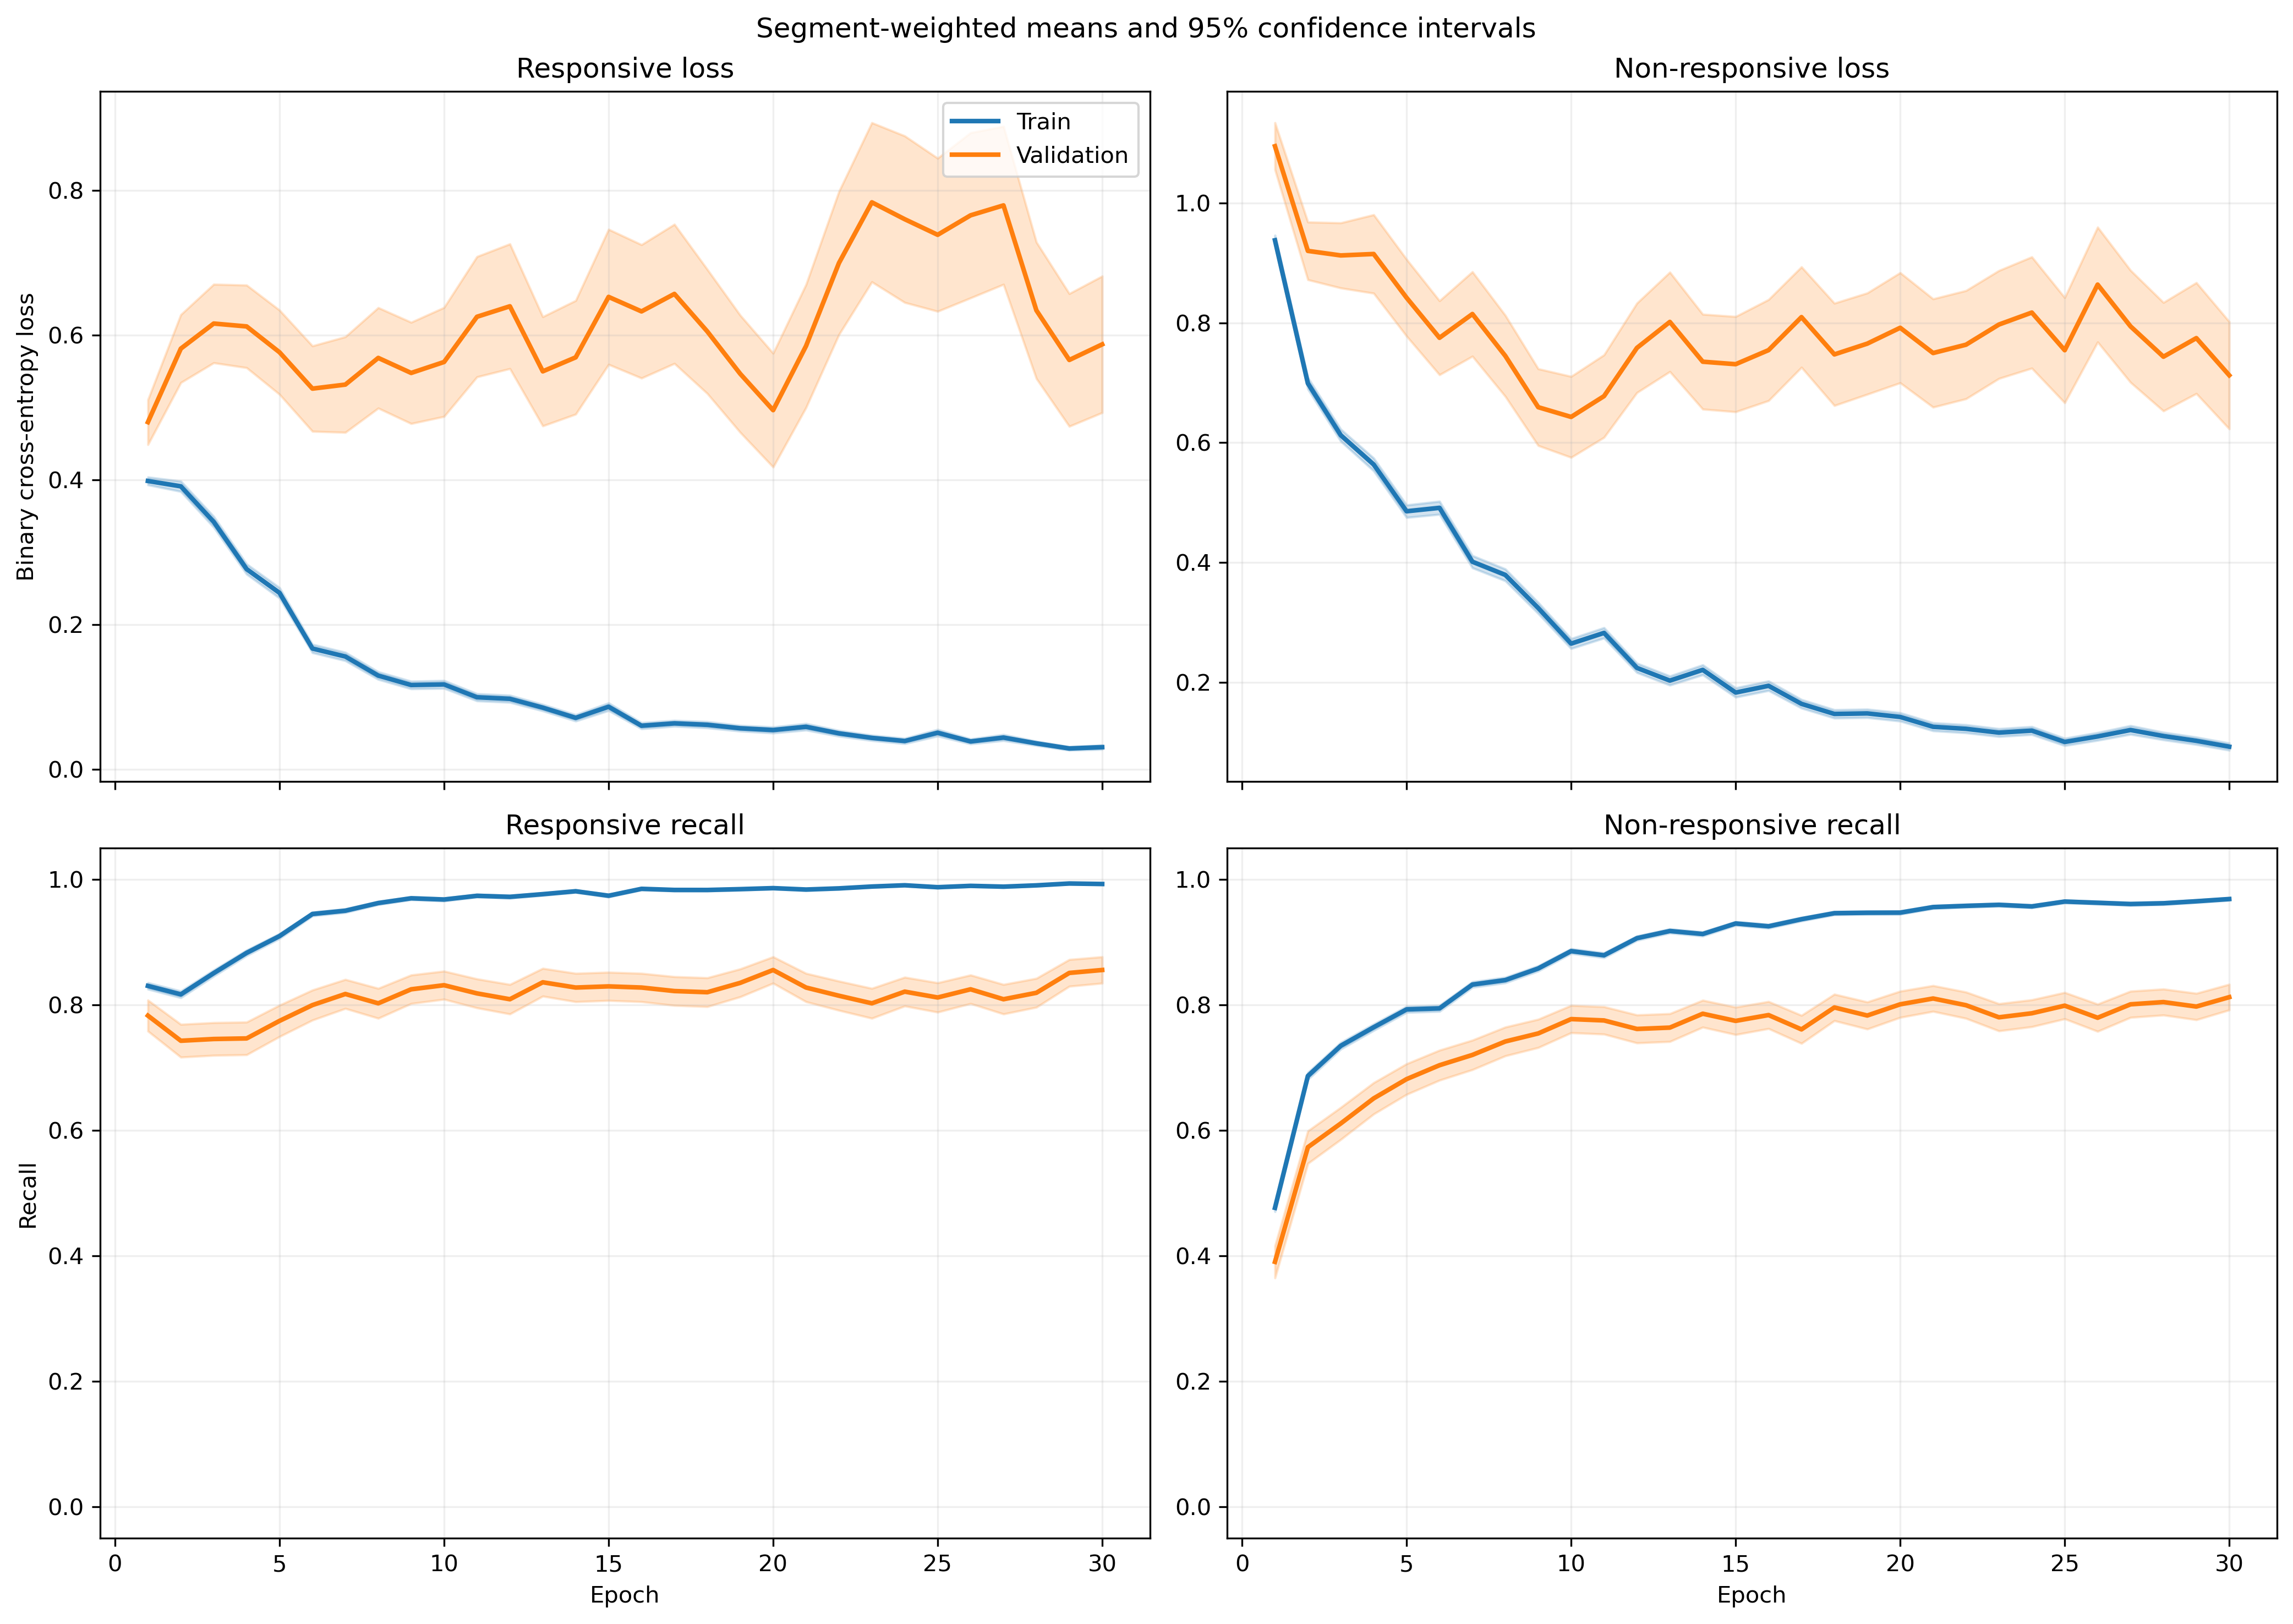

The table this chart was drawn from, first rows:
fold, epoch, split, r_loss, r_loss_count, r_loss_sum, r_loss_sum_sq, r_recall, r_recall_count, r_recall_sum, r_recall_sum_sq, nr_loss, nr_loss_count, nr_loss_sum, nr_loss_sum_sq, nr_recall, nr_recall_count, nr_recall_sum, nr_recall_sum_sq
1, 1, train, 0.4252, 1063, 452, 343.1, 0.8297, 1063, 882.0, 882.0, 0.8584, 1401, 1203, 1565, 0.5153, 1401, 722.0, 722.0
1, 1, validation, 0.1667, 10, 1.667, 0.363, 1.0, 10, 10.0, 10.0, , 0, 0.0, 0.0, , 0, 0.0, 0.0
1, 2, train, 0.3853, 1063, 409.6, 465.4, 0.826, 1063, 878.0, 878.0, 0.696, 1401, 975, 1549, 0.6745, 1401, 945.0, 945.0
1, 2, validation, 0.07587, 10, 0.7587, 0.06874, 1.0, 10, 10.0, 10.0, , 0, 0.0, 0.0, , 0, 0.0, 0.0
1, 3, train, 0.3547, 1063, 377, 484.8, 0.8504, 1063, 904.0, 904.0, 0.5691, 1401, 797.3, 1449, 0.7623, 1401, 1068, 1068
1, 3, validation, 0.0525, 10, 0.525, 0.0424, 1.0, 10, 10.0, 10.0, , 0, 0.0, 0.0, , 0, 0.0, 0.0
1, 4, train, 0.2587, 1063, 275, 337.1, 0.8871, 1063, 943.0, 943.0, 0.6009, 1401, 841.8, 1769, 0.7566, 1401, 1060, 1060
1, 4, validation, 0.03179, 10, 0.3179, 0.0177, 1.0, 10, 10.0, 10.0, , 0, 0.0, 0.0, , 0, 0.0, 0.0
1, 5, train, 0.4053, 1063, 430.9, 865.4, 0.8335, 1063, 886.0, 886.0, 0.3897, 1401, 546, 1226, 0.8451, 1401, 1184, 1184
1, 5, validation, 0.03715, 10, 0.3715, 0.03483, 1.0, 10, 10.0, 10.0, , 0, 0.0, 0.0, , 0, 0.0, 0.0
1, 6, train, 0.1822, 1063, 193.6, 268.8, 0.937, 1063, 996.0, 996.0, 0.428, 1401, 599.7, 1367, 0.8187, 1401, 1147, 1147
1, 6, validation, 0.01667, 10, 0.1667, 0.004362, 1.0, 10, 10.0, 10.0, , 0, 0.0, 0.0, , 0, 0.0, 0.0
1, 7, train, 0.244, 1063, 259.4, 424.8, 0.9182, 1063, 976.0, 976.0, 0.266, 1401, 372.7, 803.8, 0.8894, 1401, 1246, 1246
1, 7, validation, 0.03501, 10, 0.3501, 0.04206, 1.0, 10, 10.0, 10.0, , 0, 0.0, 0.0, , 0, 0.0, 0.0
1, 8, train, 0.1318, 1063, 140.1, 268.1, 0.968, 1063, 1029, 1029, 0.4433, 1401, 621, 1301, 0.7937, 1401, 1112, 1112
1, 8, validation, 0.01062, 10, 0.1062, 0.001579, 1.0, 10, 10.0, 10.0, , 0, 0.0, 0.0, , 0, 0.0, 0.0
1, 9, train, 0.07356, 1063, 78.19, 54.03, 0.9868, 1063, 1049, 1049, 0.3575, 1401, 500.8, 984.9, 0.8358, 1401, 1171, 1171
1, 9, validation, 0.01616, 10, 0.1616, 0.008643, 1.0, 10, 10.0, 10.0, , 0, 0.0, 0.0, , 0, 0.0, 0.0
1, 10, train, 0.1179, 1063, 125.3, 131.8, 0.9699, 1063, 1031, 1031, 0.1984, 1401, 277.9, 495.7, 0.9101, 1401, 1275, 1275
1, 10, validation, 0.01655, 10, 0.1655, 0.005246, 1.0, 10, 10.0, 10.0, , 0, 0.0, 0.0, , 0, 0.0, 0.0
1, 11, train, 0.1276, 1063, 135.7, 280.1, 0.9624, 1063, 1023, 1023, 0.1622, 1401, 227.3, 531.7, 0.9358, 1401, 1311, 1311
1, 11, validation, 0.00685, 10, 0.0685, 0.0007585, 1.0, 10, 10.0, 10.0, , 0, 0.0, 0.0, , 0, 0.0, 0.0
1, 12, train, 0.115, 1063, 122.3, 150.4, 0.9661, 1063, 1027, 1027, 0.1499, 1401, 210, 348.8, 0.9336, 1401, 1308, 1308
1, 12, validation, 0.01027, 10, 0.1027, 0.002565, 1.0, 10, 10.0, 10.0, , 0, 0.0, 0.0, , 0, 0.0, 0.0
1, 13, train, 0.1007, 1063, 107.1, 114.6, 0.9755, 1063, 1037, 1037, 0.1603, 1401, 224.5, 352.7, 0.9336, 1401, 1308, 1308
1, 13, validation, 0.01659, 10, 0.1659, 0.004311, 1.0, 10, 10.0, 10.0, , 0, 0.0, 0.0, , 0, 0.0, 0.0
1, 14, train, 0.05327, 1063, 56.63, 104.7, 0.984, 1063, 1046, 1046, 0.2465, 1401, 345.4, 1040, 0.9151, 1401, 1282, 1282
1, 14, validation, 0.001905, 10, 0.01905, 4.980432913725963e-05, 1.0, 10, 10.0, 10.0, , 0, 0.0, 0.0, , 0, 0.0, 0.0
1, 15, train, 0.1026, 1063, 109.1, 201, 0.9699, 1063, 1031, 1031, 0.1526, 1401, 213.8, 490.9, 0.9429, 1401, 1321, 1321
1, 15, validation, 0.01041, 10, 0.1041, 0.004693, 1.0, 10, 10.0, 10.0, , 0, 0.0, 0.0, , 0, 0.0, 0.0
1, 16, train, 0.05207, 1063, 55.35, 83.72, 0.9859, 1063, 1048, 1048, 0.1395, 1401, 195.5, 528.3, 0.9522, 1401, 1334, 1334
1, 16, validation, 0.002466, 10, 0.02466, 9.844971009442816e-05, 1.0, 10, 10.0, 10.0, , 0, 0.0, 0.0, , 0, 0.0, 0.0
1, 17, train, 0.08122, 1063, 86.34, 106.1, 0.9774, 1063, 1039, 1039, 0.08743, 1401, 122.5, 244.7, 0.9665, 1401, 1354, 1354
1, 17, validation, 0.005178, 10, 0.05178, 0.0005192, 1.0, 10, 10.0, 10.0, , 0, 0.0, 0.0, , 0, 0.0, 0.0
1, 18, train, 0.06085, 1063, 64.68, 100.4, 0.9849, 1063, 1047, 1047, 0.1168, 1401, 163.7, 375.1, 0.9557, 1401, 1339, 1339
1, 18, validation, 0.002454, 10, 0.02454, 9.687194369689678e-05, 1.0, 10, 10.0, 10.0, , 0, 0.0, 0.0, , 0, 0.0, 0.0
1, 19, train, 0.03724, 1063, 39.59, 75.52, 0.9944, 1063, 1057, 1057, 0.1411, 1401, 197.6, 560.2, 0.9522, 1401, 1334, 1334
1, 19, validation, 0.001076, 10, 0.01076, 1.743339498716523e-05, 1.0, 10, 10.0, 10.0, , 0, 0.0, 0.0, , 0, 0.0, 0.0
1, 20, train, 0.04113, 1063, 43.72, 72.47, 0.9906, 1063, 1053, 1053, 0.1329, 1401, 186.2, 569, 0.9522, 1401, 1334, 1334
1, 20, validation, 0.000813, 10, 0.00813, 8.201489436032716e-06, 1.0, 10, 10.0, 10.0, , 0, 0.0, 0.0, , 0, 0.0, 0.0
1, 21, train, 0.0382, 1063, 40.6, 90.88, 0.9906, 1063, 1053, 1053, 0.1358, 1401, 190.3, 605.6, 0.9572, 1401, 1341, 1341
1, 21, validation, 0.001638, 10, 0.01638, 3.403814957891882e-05, 1.0, 10, 10.0, 10.0, , 0, 0.0, 0.0, , 0, 0.0, 0.0
1, 22, train, 0.06031, 1063, 64.11, 188.8, 0.984, 1063, 1046, 1046, 0.1322, 1401, 185.2, 610.1, 0.9557, 1401, 1339, 1339
1, 22, validation, 0.0007558, 10, 0.007558, 7.68160884945246e-06, 1.0, 10, 10.0, 10.0, , 0, 0.0, 0.0, , 0, 0.0, 0.0
1, 23, train, 0.05708, 1063, 60.67, 140, 0.984, 1063, 1046, 1046, 0.1114, 1401, 156.1, 579.7, 0.9665, 1401, 1354, 1354
1, 23, validation, 0.001156, 10, 0.01156, 2.1759164837931166e-05, 1.0, 10, 10.0, 10.0, , 0, 0.0, 0.0, , 0, 0.0, 0.0
1, 24, train, 0.05787, 1063, 61.52, 76.87, 0.984, 1063, 1046, 1046, 0.09523, 1401, 133.4, 334.3, 0.9693, 1401, 1358, 1358
1, 24, validation, 0.001827, 10, 0.01827, 8.01239784777863e-05, 1.0, 10, 10.0, 10.0, , 0, 0.0, 0.0, , 0, 0.0, 0.0
1, 25, train, 0.02077, 1063, 22.08, 47.14, 0.9962, 1063, 1059, 1059, 0.1367, 1401, 191.5, 637.4, 0.9543, 1401, 1337, 1337
1, 25, validation, 0.0003717, 10, 0.003717, 1.7113673038693378e-06, 1.0, 10, 10.0, 10.0, , 0, 0.0, 0.0, , 0, 0.0, 0.0
1, 26, train, 0.01915, 1063, 20.35, 28.24, 0.9991, 1063, 1062, 1062, 0.0825, 1401, 115.6, 294, 0.97, 1401, 1359, 1359
1, 26, validation, 0.001111, 10, 0.01111, 1.606498972250847e-05, 1.0, 10, 10.0, 10.0, , 0, 0.0, 0.0, , 0, 0.0, 0.0
1, 27, train, 0.02285, 1063, 24.29, 8.797, 0.9972, 1063, 1060, 1060, 0.06444, 1401, 90.28, 230, 0.98, 1401, 1373, 1373
1, 27, validation, 0.002296, 10, 0.02296, 0.0001313, 1.0, 10, 10.0, 10.0, , 0, 0.0, 0.0, , 0, 0.0, 0.0
1, 28, train, 0.06183, 1063, 65.72, 72.55, 0.9755, 1063, 1037, 1037, 0.1308, 1401, 183.2, 447.7, 0.9536, 1401, 1336, 1336
1, 28, validation, 0.002655, 10, 0.02655, 0.0002868, 1.0, 10, 10.0, 10.0, , 0, 0.0, 0.0, , 0, 0.0, 0.0
1, 29, train, 0.01742, 1063, 18.52, 11.8, 0.9981, 1063, 1061, 1061, 0.1008, 1401, 141.2, 354.2, 0.9657, 1401, 1353, 1353
1, 29, validation, 0.001333, 10, 0.01333, 3.383712851245946e-05, 1.0, 10, 10.0, 10.0, , 0, 0.0, 0.0, , 0, 0.0, 0.0
1, 30, train, 0.01553, 1063, 16.51, 6.058, 0.9991, 1063, 1062, 1062, 0.0655, 1401, 91.77, 264, 0.9772, 1401, 1369, 1369
1, 30, validation, 0.0006645, 10, 0.006645, 7.590457016704022e-06, 1.0, 10, 10.0, 10.0, , 0, 0.0, 0.0, , 0, 0.0, 0.0
... 1,140 more rows
